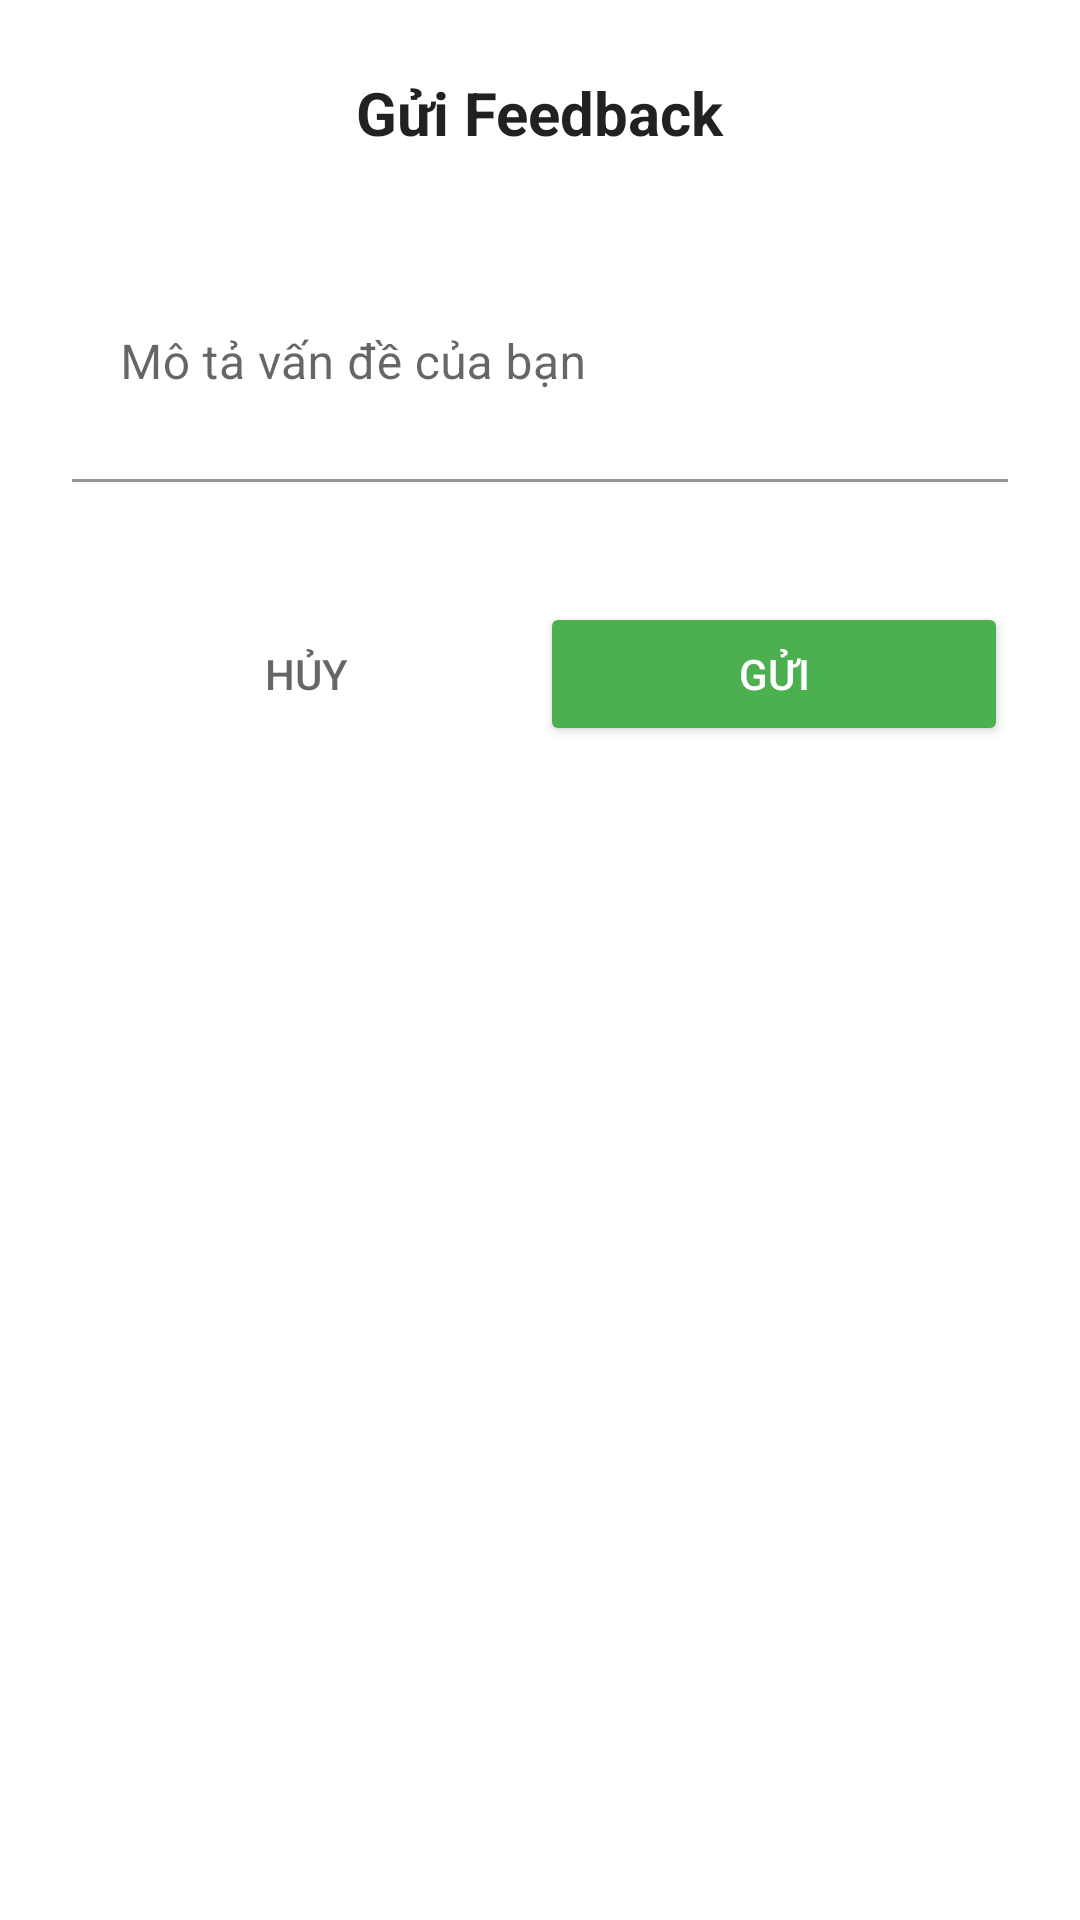

The Android layout XML behind this screen, and the referenced resources:
<!-- AndroidManifest.xml: application theme Theme.Spendingmanagementapp -->
<!-- res/layout/dialog_feedback.xml -->
<?xml version="1.0" encoding="utf-8"?>
<LinearLayout xmlns:android="http://schemas.android.com/apk/res/android"
    xmlns:app="http://schemas.android.com/apk/res-auto"
    android:layout_width="match_parent"
    android:layout_height="wrap_content"
    android:orientation="vertical"
    android:padding="24dp"
    android:background="@drawable/dialog_background_rounded">

    <TextView
        android:layout_width="wrap_content"
        android:layout_height="wrap_content"
        android:text="@string/feedback_title"
    android:textColor="?android:attr/textColorPrimary"
        android:textSize="20sp"
        android:textStyle="bold"
        android:layout_marginBottom="16dp"
        android:layout_gravity="center_horizontal" />

    
    <com.google.android.material.textfield.TextInputLayout
        android:layout_width="match_parent"
        android:layout_height="wrap_content"
        android:layout_marginBottom="24dp"
        android:hint="@string/feedback_hint"
    app:hintTextColor="?android:attr/textColorSecondary"
        app:boxBackgroundColor="?android:attr/colorBackground">

        <com.google.android.material.textfield.TextInputEditText
            android:id="@+id/feedback_input"
            android:layout_width="match_parent"
            android:layout_height="wrap_content"
            android:inputType="textMultiLine"
            android:textColor="?android:attr/textColorPrimary"
            android:minLines="3"
            android:maxLines="5" />

    </com.google.android.material.textfield.TextInputLayout>

    
    <LinearLayout
        android:layout_width="match_parent"
        android:layout_height="wrap_content"
        android:orientation="horizontal"
        android:layout_marginTop="16dp">

        <Button
            android:id="@+id/btn_cancel"
            android:layout_width="0dp"
            android:layout_height="wrap_content"
            android:layout_weight="1"
            android:text="@string/cancel_button"
            android:textColor="?android:attr/textColorSecondary"
            android:background="?android:attr/selectableItemBackground"
            style="?android:attr/buttonStyle" />

        <Button
            android:id="@+id/btn_submit"
            android:layout_width="0dp"
            android:layout_height="wrap_content"
            android:layout_weight="1"
            android:text="@string/send_button"
            android:textColor="?attr/colorOnPrimary"
            android:backgroundTint="#4CAF50"
            style="?android:attr/buttonStyle" />

    </LinearLayout>

</LinearLayout>
<!-- resources referenced by this layout -->
<resources>
  <!-- drawable dialog_background_rounded (drawable-night) -->
  <?xml version="1.0" encoding="utf-8"?>
  <shape xmlns:android="http://schemas.android.com/apk/res/android"
      android:shape="rectangle">
      <solid android:color="#FF1C1B1F" />
      <corners android:radius="16dp" />
  </shape>
  <string name="cancel_button">Hủy</string>
  <string name="feedback_hint">Mô tả vấn đề của bạn</string>
  <string name="feedback_title">Gửi Feedback</string>
  <string name="send_button">Gửi</string>
  <style name="Theme.Spendingmanagementapp" parent="Theme.MaterialComponents.Light.NoActionBar">
          
          <item name="colorPrimary">@color/purple_500</item>
          <item name="colorPrimaryVariant">@color/purple_700</item>
          <item name="colorOnPrimary">@color/white</item>
          
          <item name="colorSecondary">@color/teal_200</item>
          <item name="colorSecondaryVariant">@color/teal_700</item>
          <item name="colorOnSecondary">@color/black</item>
          
          <item name="android:statusBarColor">?attr/colorPrimaryVariant</item>
          
      </style>
  <color name="purple_500">#FF6200EE</color>
  <color name="purple_700">#FF3700B3</color>
  <color name="white">#FFFFFFFF</color>
  <color name="teal_200">#FF03DAC5</color>
  <color name="teal_700">#FF018786</color>
  <color name="black">#FF000000</color>
</resources>
